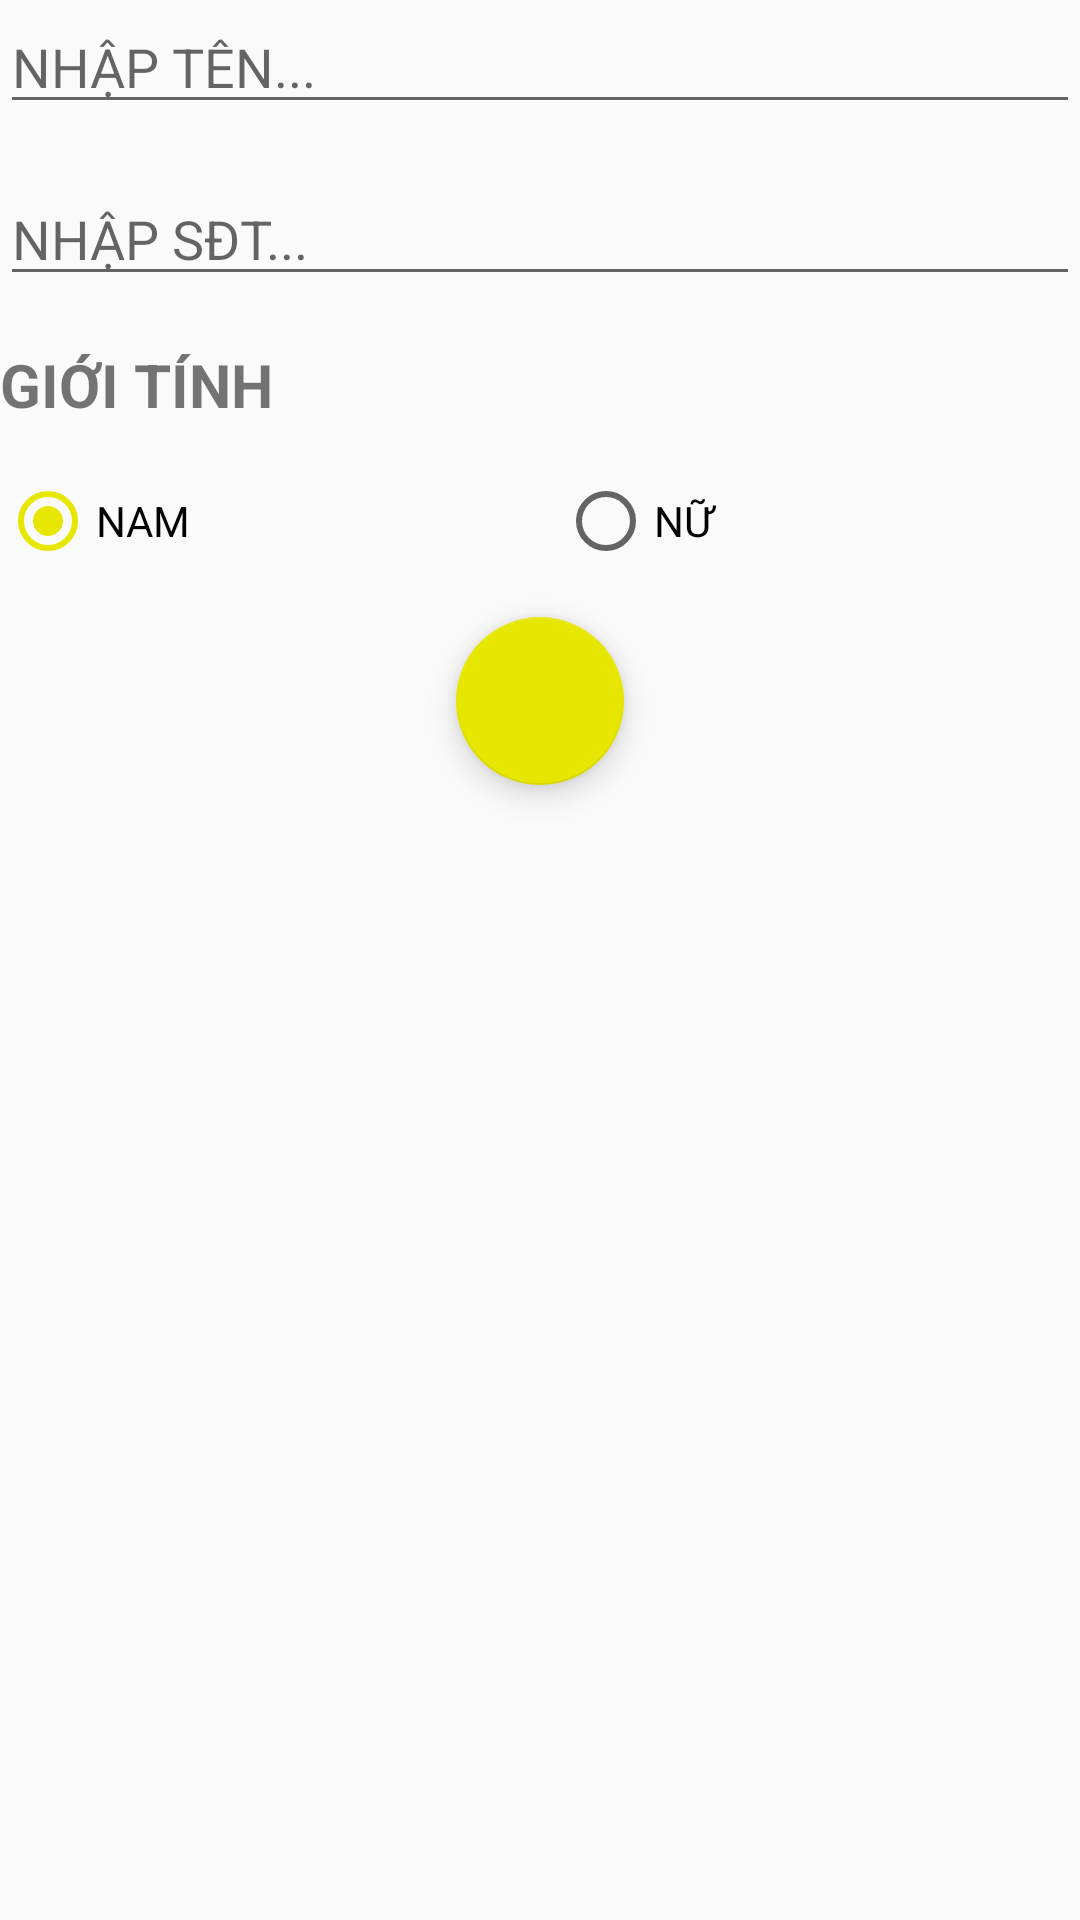

This screen was rendered from an Android layout file. Write that file and the resources it references.
<!-- AndroidManifest.xml: application theme AppTheme -->
<!-- res/layout/activity_main.xml -->
<?xml version="1.0" encoding="utf-8"?>
<LinearLayout xmlns:android="http://schemas.android.com/apk/res/android"
    xmlns:app="http://schemas.android.com/apk/res-auto"
    xmlns:tools="http://schemas.android.com/tools"
    android:layout_width="match_parent"
    android:layout_height="match_parent"
    android:orientation="vertical"
    tools:context="com.example.hp.danh_ba.MainActivity">

    <EditText
        android:id="@+id/edt_name"
        android:layout_width="match_parent"
        android:layout_height="wrap_content"
        android:layout_marginBottom="16dp"
        android:hint="NHẬP TÊN..." />

    <EditText
        android:id="@+id/edt_number"
        android:layout_width="match_parent"
        android:layout_height="wrap_content"
        android:layout_marginBottom="16dp"
        android:hint="NHẬP SĐT..."
        android:inputType="number"
        android:maxLength="11" />

    <TextView
        android:layout_width="match_parent"
        android:layout_height="wrap_content"
        android:layout_marginBottom="16dp"
        android:text="GIỚI TÍNH"
        android:textSize="20sp"
        android:textStyle="bold" />

    <RadioGroup
        android:layout_width="match_parent"
        android:layout_height="wrap_content"
        android:orientation="horizontal">

        <RadioButton
            android:id="@+id/rbtn_male"
            android:layout_width="wrap_content"
            android:layout_height="wrap_content"
            android:layout_weight="1"
            android:checked="true"
            android:text="NAM" />

        <RadioButton
            android:id="@+id/rbtn_female"
            android:layout_width="wrap_content"
            android:layout_height="wrap_content"
            android:layout_weight="1"
            android:text="NỮ" />
    </RadioGroup>

    <android.support.design.widget.FloatingActionButton
        android:id="@+id/btn_add_contact"
        android:layout_width="wrap_content"
        android:layout_height="wrap_content"
        android:onClick="addContact"
        android:layout_gravity="center"
        android:src="@drawable/addcontact"

        android:layout_margin="16dp"
        app:layout_anchorGravity="bottom|right|end" />

    <ListView
        android:id="@+id/lv_contact"
        android:layout_width="match_parent"
        android:layout_height="match_parent" />

</LinearLayout>
<!-- resources referenced by this layout -->
<resources>
  <style name="AppTheme" parent="Theme.AppCompat.Light.DarkActionBar">
          
          
          <item name="colorPrimary">#e6e600</item>
          <item name="colorPrimaryDark">@color/colorPrimaryDark</item>
          <item name="colorAccent">#e6e600</item>
      </style>
  <!-- not gathered from this repository: default colours our renderer supplied (Android Studio template values) -->
  <color name="colorPrimaryDark">#FF3700B3</color>
</resources>
